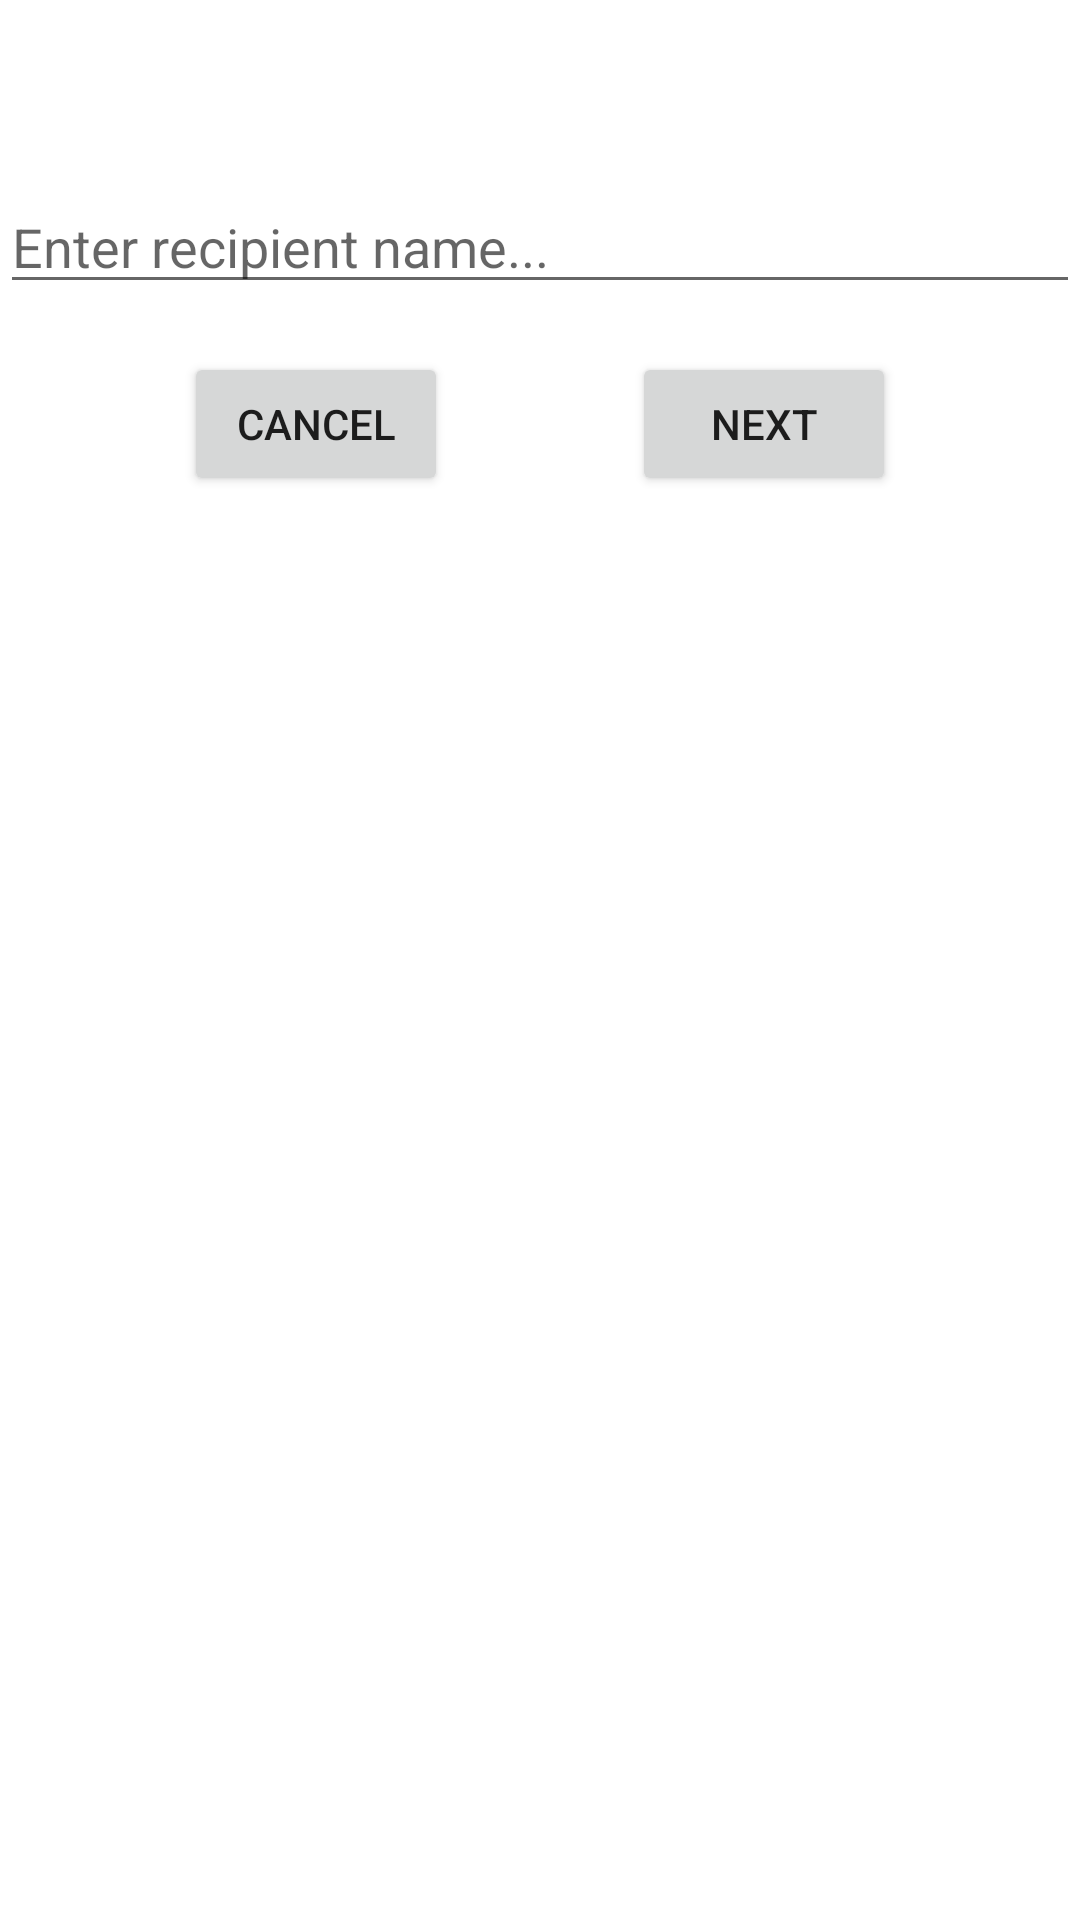

Write the Android layout XML for this screen, with the resource values it uses.
<!-- AndroidManifest.xml: application theme Theme.Navigation_demo -->
<!-- res/layout/fragment_chose_receiver.xml -->
<?xml version="1.0" encoding="utf-8"?>
<androidx.constraintlayout.widget.ConstraintLayout xmlns:android="http://schemas.android.com/apk/res/android"
    xmlns:app="http://schemas.android.com/apk/res-auto"
    xmlns:tools="http://schemas.android.com/tools"
    android:layout_width="match_parent"
    android:layout_height="match_parent"
    tools:context=".ChoseReceiverFragment">

    <EditText
        android:id="@+id/et_receiver_name"
        android:layout_width="0dp"
        android:layout_height="wrap_content"
        android:layout_marginTop="60dp"
        android:hint="Enter recipient name..."
        android:maxLines="1"
        app:layout_constraintHorizontal_bias="0.0"
        app:layout_constraintLeft_toLeftOf="parent"
        app:layout_constraintRight_toRightOf="parent"
        app:layout_constraintTop_toTopOf="parent" />

    <Button
        android:id="@+id/btn_cancel"
        android:layout_width="wrap_content"
        android:layout_height="wrap_content"
        android:layout_marginTop="16dp"
        android:text="Cancel"
        app:layout_constraintLeft_toLeftOf="parent"
        app:layout_constraintRight_toLeftOf="@+id/btn_next"
        app:layout_constraintTop_toBottomOf="@+id/et_receiver_name" />

    <Button
        android:id="@+id/btn_next"
        android:layout_width="wrap_content"
        android:layout_height="wrap_content"
        android:text="Next"
        app:layout_constraintLeft_toRightOf="@+id/btn_cancel"
        app:layout_constraintRight_toRightOf="parent"
        app:layout_constraintTop_toTopOf="@id/btn_cancel" />

</androidx.constraintlayout.widget.ConstraintLayout>
<!-- resources referenced by this layout -->
<resources>
  <style name="Theme.Navigation_demo" parent="Theme.MaterialComponents.DayNight.NoActionBar">
          
          <item name="colorPrimary">@color/purple_500</item>
          <item name="colorPrimaryVariant">@color/purple_700</item>
          <item name="colorOnPrimary">@color/white</item>
          
          <item name="colorSecondary">@color/teal_200</item>
          <item name="colorSecondaryVariant">@color/teal_700</item>
          <item name="colorOnSecondary">@color/black</item>
          
          <item name="android:statusBarColor" tools:targetApi="l">?attr/colorPrimaryVariant</item>
          
      </style>
  <!-- not gathered from this repository: default colours our renderer supplied (Android Studio template values) -->
  <color name="purple_500">#FF6200EE</color>
  <color name="purple_700">#FF3700B3</color>
  <color name="teal_200">#FF03DAC5</color>
  <color name="teal_700">#FF018786</color>
  <color name="black">#FF000000</color>
  <color name="white">#FFFFFFFF</color>
</resources>
